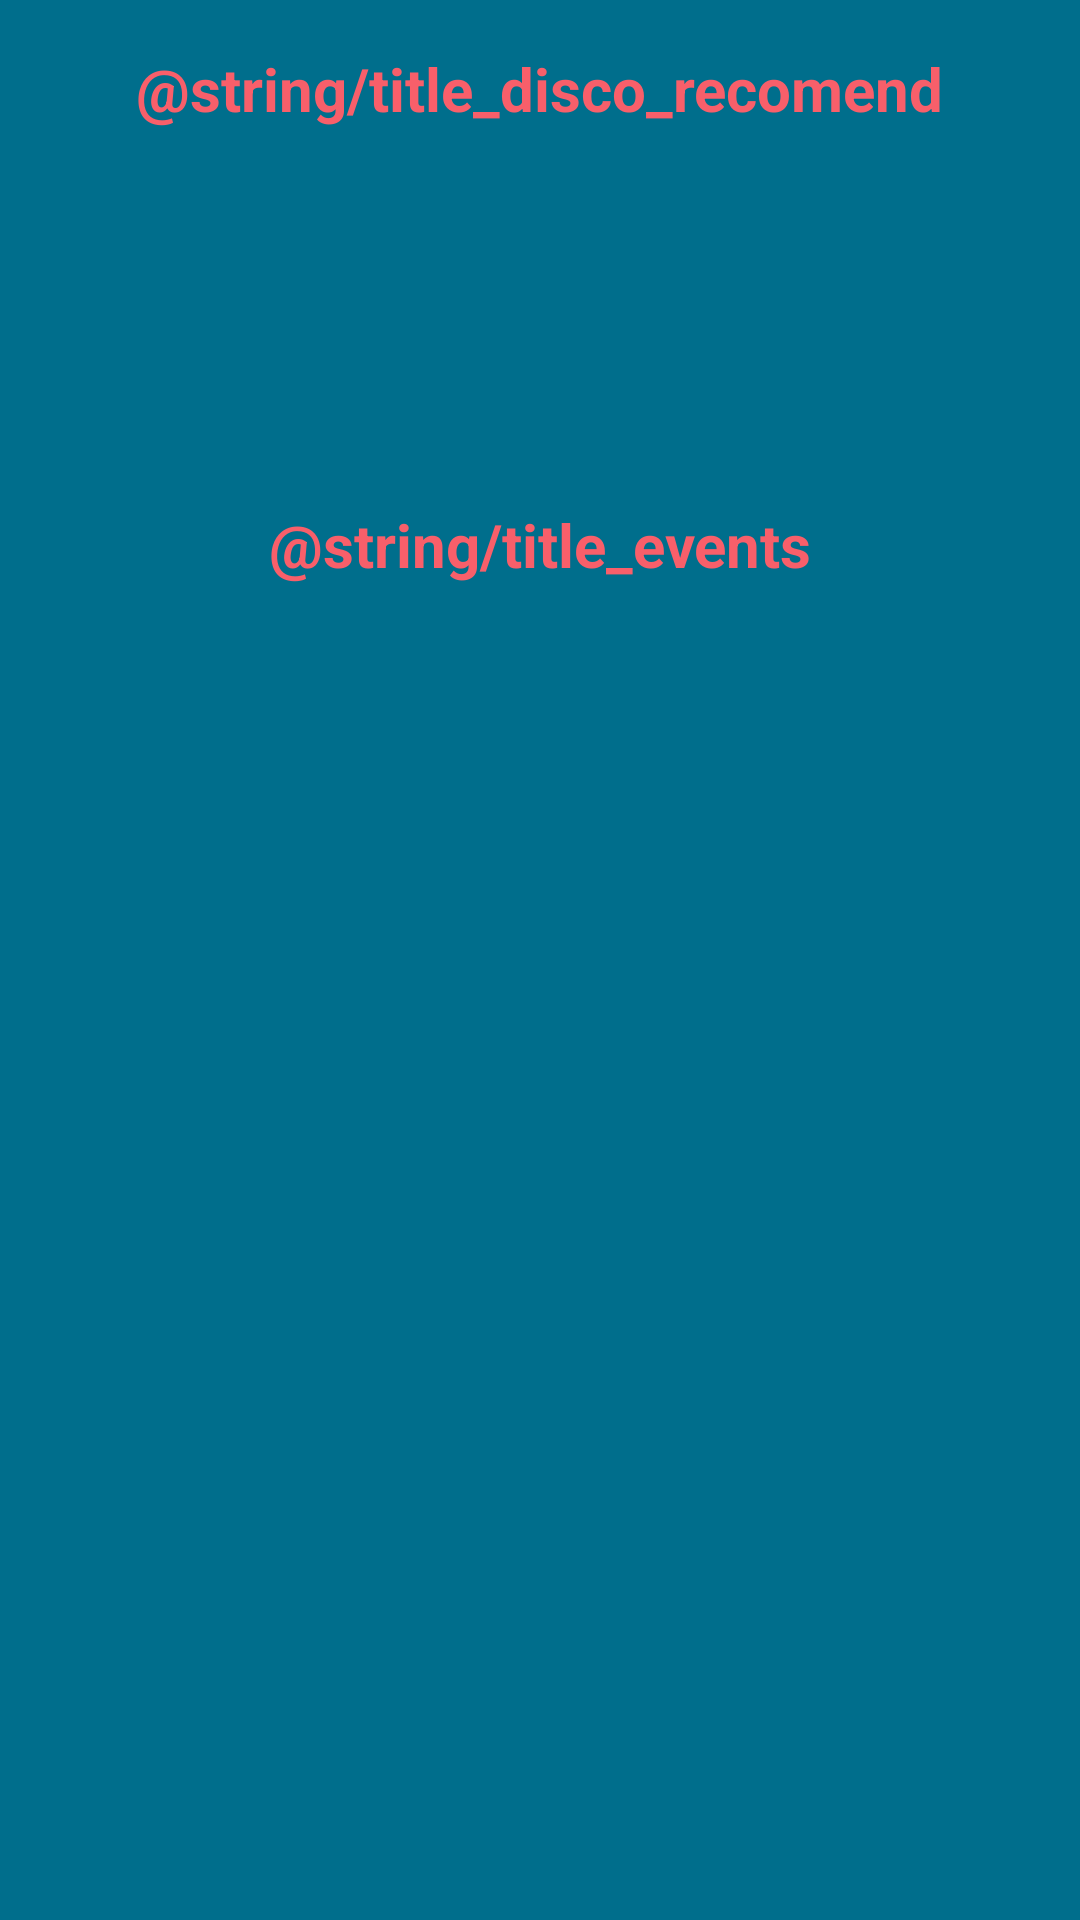

Reconstruct the res/layout file that produces this screen, plus the resources it refers to.
<!-- AndroidManifest.xml: application theme Theme.SaturnaliaUsers -->
<!-- res/layout/fragment_home.xml -->
<?xml version="1.0" encoding="utf-8"?>
<androidx.constraintlayout.widget.ConstraintLayout xmlns:android="http://schemas.android.com/apk/res/android"
    xmlns:app="http://schemas.android.com/apk/res-auto"
    xmlns:tools="http://schemas.android.com/tools"
    android:layout_width="match_parent"
    android:layout_height="match_parent"
    android:background="@color/backgroundBlue"
    tools:context=".ui.home.HomeFragment">

    <TextView
        android:id="@+id/title_discoRecomend_textView2"
        android:layout_width="wrap_content"
        android:layout_height="wrap_content"
        android:layout_marginStart="16dp"
        android:layout_marginTop="16dp"
        android:layout_marginEnd="16dp"
        android:text="@string/title_disco_recomend"
        android:textColor="@color/pink"
        android:textSize="20sp"
        android:textStyle="bold"
        app:layout_constraintEnd_toEndOf="parent"
        app:layout_constraintStart_toStartOf="parent"
        app:layout_constraintTop_toTopOf="parent"
        tools:ignore="TextContrastCheck" />

    <androidx.recyclerview.widget.RecyclerView
        android:id="@+id/recomendados_recyclerview"
        android:layout_width="304dp"
        android:layout_height="93dp"
        android:layout_marginStart="16dp"
        android:layout_marginTop="16dp"
        android:layout_marginEnd="16dp"
        app:layout_constraintEnd_toEndOf="parent"
        app:layout_constraintStart_toStartOf="parent"
        app:layout_constraintTop_toBottomOf="@+id/title_discoRecomend_textView2"
        tools:listitem="@layout/recomendados_item" />

    <TextView
        android:id="@+id/title_events_textView2"
        android:layout_width="wrap_content"
        android:layout_height="wrap_content"
        android:layout_marginStart="16dp"
        android:layout_marginTop="16dp"
        android:layout_marginEnd="16dp"
        android:text="@string/title_events"
        android:textColor="@color/pink"
        android:textSize="20sp"
        android:textStyle="bold"
        app:layout_constraintEnd_toEndOf="parent"
        app:layout_constraintStart_toStartOf="parent"
        app:layout_constraintTop_toBottomOf="@+id/recomendados_recyclerview"
        tools:ignore="TextContrastCheck" />

    <androidx.recyclerview.widget.RecyclerView
        android:id="@+id/events_recomended_recyclerview"
        android:layout_width="0dp"
        android:layout_height="319dp"
        android:layout_marginStart="16dp"
        android:layout_marginTop="16dp"
        android:layout_marginEnd="16dp"
        app:layout_constraintEnd_toEndOf="parent"
        app:layout_constraintStart_toStartOf="parent"
        app:layout_constraintTop_toBottomOf="@+id/title_events_textView2"
        tools:listitem="@layout/eventos_item" />

</androidx.constraintlayout.widget.ConstraintLayout>
<!-- res/layout/recomendados_item.xml (included above) -->
<?xml version="1.0" encoding="utf-8"?>
<FrameLayout xmlns:android="http://schemas.android.com/apk/res/android"
    xmlns:app="http://schemas.android.com/apk/res-auto"
    xmlns:tools="http://schemas.android.com/tools"
    android:layout_width="match_parent"
    android:layout_height="match_parent"
    android:layout_margin="8dp">

    <androidx.cardview.widget.CardView
        android:layout_width="match_parent"
        android:layout_height="wrap_content"
        android:layout_marginStart="8dp"
        android:layout_marginTop="8dp"
        android:layout_marginEnd="8dp"
        android:elevation="4dp"
        app:cardBackgroundColor="@color/backgroundCard"
        app:cardCornerRadius="20dp">

        <androidx.constraintlayout.widget.ConstraintLayout
            android:id="@+id/recomendados_cardview"
            android:layout_width="match_parent"
            android:layout_height="match_parent"
            android:background="@color/backgroundCard"
            android:visibility="visible">

            <TextView
                android:id="@+id/title_disco"
                android:layout_width="wrap_content"
                android:layout_height="wrap_content"
                android:layout_marginTop="8dp"
                android:layout_marginEnd="16dp"
                android:layout_marginBottom="8dp"
                android:text="@string/name_disco_text"
                android:textColor="@color/pink"
                android:textSize="16sp"
                android:textStyle="bold"
                app:layout_constraintBottom_toBottomOf="parent"
                app:layout_constraintEnd_toEndOf="parent"
                app:layout_constraintStart_toEndOf="@+id/divider2"
                app:layout_constraintTop_toTopOf="parent"
                tools:ignore="TextContrastCheck" />

            <View
                android:id="@+id/divider2"
                android:layout_width="1dp"
                android:layout_height="62dp"
                android:layout_marginTop="1dp"
                android:layout_marginBottom="1dp"
                android:background="?android:attr/listDivider"
                android:visibility="invisible"
                app:layout_constraintBottom_toBottomOf="parent"
                app:layout_constraintEnd_toEndOf="parent"
                app:layout_constraintStart_toStartOf="parent"
                app:layout_constraintTop_toTopOf="parent" />

            <ImageView
                android:id="@+id/imageView"
                android:layout_width="74dp"
                android:layout_height="48dp"
                android:layout_marginTop="8dp"
                android:layout_marginBottom="8dp"
                android:contentDescription="@string/content"
                app:layout_constraintBottom_toBottomOf="parent"
                app:layout_constraintEnd_toStartOf="@+id/divider2"
                app:layout_constraintStart_toStartOf="parent"
                app:layout_constraintTop_toTopOf="parent"
                app:srcCompat="@drawable/ic_camera"
                tools:ignore="ImageContrastCheck" />
        </androidx.constraintlayout.widget.ConstraintLayout>
    </androidx.cardview.widget.CardView>
</FrameLayout>
<!-- res/layout/eventos_item.xml (included above) -->
<?xml version="1.0" encoding="utf-8"?>
<FrameLayout xmlns:android="http://schemas.android.com/apk/res/android"
    xmlns:app="http://schemas.android.com/apk/res-auto"
    xmlns:tools="http://schemas.android.com/tools"
    android:layout_width="match_parent"
    android:layout_height="wrap_content">

    <androidx.cardview.widget.CardView
        android:id="@+id/events_cardView"
        android:layout_width="match_parent"
        android:layout_height="wrap_content"
        android:layout_margin="16dp"
        android:background="@color/backgroundCard"
        android:backgroundTint="@color/backgroundCard"
        android:elevation="4dp"
        app:cardCornerRadius="20dp">

        <androidx.constraintlayout.widget.ConstraintLayout
            android:layout_width="match_parent"
            android:layout_height="wrap_content">

            <TextView
                android:id="@+id/nameEvents_textView"
                android:layout_width="wrap_content"
                android:layout_height="wrap_content"
                android:layout_marginTop="16dp"
                android:text="@string/name_event"
                android:textAlignment="center"
                android:textColor="@color/pink"
                android:textSize="16sp"
                android:textStyle="bold"
                app:layout_constraintEnd_toEndOf="parent"
                app:layout_constraintStart_toStartOf="parent"
                app:layout_constraintTop_toTopOf="parent"
                tools:ignore="TextContrastCheck" />

            <TextView
                android:id="@+id/cover_textView2"
                android:layout_width="wrap_content"
                android:layout_height="wrap_content"
                android:layout_marginTop="8dp"
                android:text="@string/cover_"
                android:textColor="@color/pink"
                android:textSize="16sp"
                android:textStyle="bold"
                app:layout_constraintEnd_toEndOf="parent"
                app:layout_constraintStart_toStartOf="parent"
                app:layout_constraintTop_toBottomOf="@+id/imageView3"
                tools:ignore="TextContrastCheck" />

            <TextView
                android:id="@+id/fecha_textView3"
                android:layout_width="wrap_content"
                android:layout_height="wrap_content"
                android:layout_marginStart="16dp"
                android:layout_marginTop="8dp"
                android:text="@string/date_event"
                android:textColor="@color/pink"
                android:textSize="16sp"
                android:textStyle="bold"
                app:layout_constraintEnd_toStartOf="@+id/divider"
                app:layout_constraintStart_toStartOf="parent"
                app:layout_constraintTop_toBottomOf="@+id/cover_textView2"
                tools:ignore="TextContrastCheck" />

            <TextView
                android:id="@+id/description_textView4"
                android:layout_width="0dp"
                android:layout_height="wrap_content"
                android:layout_marginStart="16dp"
                android:layout_marginTop="8dp"
                android:layout_marginEnd="16dp"
                android:layout_marginBottom="16dp"
                android:text="@string/description"
                android:textColor="@color/pink"
                android:textSize="16sp"
                android:textStyle="bold"
                app:layout_constraintBottom_toBottomOf="parent"
                app:layout_constraintEnd_toEndOf="parent"
                app:layout_constraintStart_toStartOf="parent"
                app:layout_constraintTop_toBottomOf="@+id/fecha_textView3"
                tools:ignore="TextContrastCheck" />

            <TextView
                android:id="@+id/hora_textView5"
                android:layout_width="wrap_content"
                android:layout_height="wrap_content"
                android:layout_marginTop="8dp"
                android:layout_marginEnd="16dp"
                android:text="@string/hora_"
                android:textColor="@color/pink"
                android:textSize="16sp"
                android:textStyle="bold"
                app:layout_constraintBottom_toTopOf="@+id/fecha_textView3"
                app:layout_constraintEnd_toEndOf="parent"
                app:layout_constraintStart_toEndOf="@+id/divider"
                app:layout_constraintTop_toBottomOf="@+id/cover_textView2"
                app:layout_constraintVertical_bias="0.0"
                tools:ignore="TextContrastCheck" />

            <View
                android:id="@+id/divider"
                android:layout_width="1dp"
                android:layout_height="206dp"
                android:layout_marginTop="1dp"
                android:layout_marginBottom="83dp"
                android:background="?android:attr/listDivider"
                android:visibility="invisible"
                app:layout_constraintBottom_toBottomOf="parent"
                app:layout_constraintEnd_toEndOf="parent"
                app:layout_constraintStart_toStartOf="parent"
                app:layout_constraintTop_toTopOf="parent" />

            <ImageView
                android:id="@+id/imageView3"
                android:layout_width="136dp"
                android:layout_height="74dp"
                android:layout_marginTop="8dp"
                android:contentDescription="@string/content"
                app:layout_constraintEnd_toEndOf="parent"
                app:layout_constraintStart_toStartOf="parent"
                app:layout_constraintTop_toBottomOf="@+id/nameEvents_textView"
                app:srcCompat="@drawable/ic_camera"
                tools:ignore="ImageContrastCheck" />
        </androidx.constraintlayout.widget.ConstraintLayout>
    </androidx.cardview.widget.CardView>
</FrameLayout>
<!-- resources referenced by this layout -->
<resources>
  <color name="backgroundBlue">#006E8C</color>
  <color name="backgroundCard">#027B9C</color>
  <color name="pink">#F85F6A</color>
  <!-- drawable ic_camera (drawable) -->
  <vector android:height="24dp" android:tint="@color/pink"
      android:viewportHeight="24" android:viewportWidth="24"
      android:width="24dp" xmlns:android="http://schemas.android.com/apk/res/android">
      <path android:fillColor="@color/pink" android:pathData="M12,12m-3.2,0a3.2,3.2 0,1 1,6.4 0a3.2,3.2 0,1 1,-6.4 0"/>
      <path android:fillColor="@color/pink" android:pathData="M9,2L7.17,4L4,4c-1.1,0 -2,0.9 -2,2v12c0,1.1 0.9,2 2,2h16c1.1,0 2,-0.9 2,-2L22,6c0,-1.1 -0.9,-2 -2,-2h-3.17L15,2L9,2zM12,17c-2.76,0 -5,-2.24 -5,-5s2.24,-5 5,-5 5,2.24 5,5 -2.24,5 -5,5z"/>
  </vector>
  <style name="Theme.SaturnaliaUsers" parent="Theme.MaterialComponents.DayNight.DarkActionBar">
          
          <item name="colorPrimary">@color/purple_500</item>
          <item name="colorPrimaryVariant">@color/purple_700</item>
          <item name="colorOnPrimary">@color/white</item>
          
          <item name="colorSecondary">@color/teal_200</item>
          <item name="colorSecondaryVariant">@color/teal_700</item>
          <item name="colorOnSecondary">@color/black</item>
          
          <item name="android:statusBarColor" tools:targetApi="l">?attr/colorPrimaryVariant</item>
          
      </style>
  <color name="purple_500">#F85F6A</color>
  <color name="purple_700">#006E8C</color>
  <color name="white">#FFFFFFFF</color>
  <color name="teal_200">#FF03DAC5</color>
  <color name="teal_700">#FF018786</color>
  <color name="black">#FF000000</color>
</resources>
